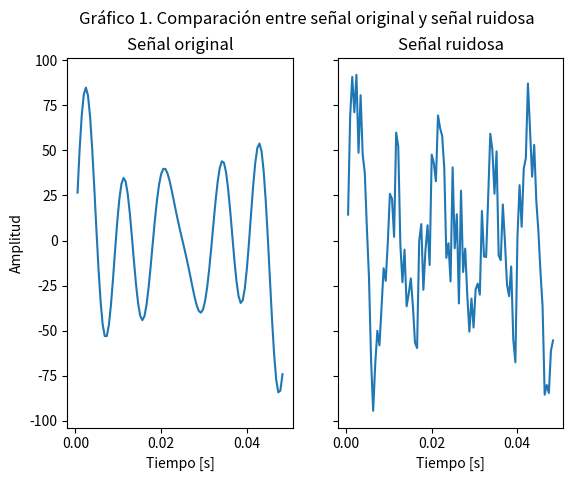

The matplotlib source for this figure: (Note: this script raises an exception after producing the figure.)
# -*- coding: utf-8 -*-
"""
Spyder Editor

Física Computacional

[redacted]
[redacted]

TRANSFORMADA DE FOURIER
"""
import numpy as np
import matplotlib.pyplot as plt
import scipy as sp

# Se definen los parámetros de muestreo.
tasa_muestreo = 2048   #número de muestras por unidad de tiempo
deltaT = 1   #unidad de tiempo

# Se define el tamaño del arreglo de muestras. Cantidad de pares de datos. 
nPuntos = deltaT*tasa_muestreo

'''
 Se crea el arreglo de los puntos t, o sea el arreglo del dominio del tiempo a analizar. 
 
 Se usa la función linspace que crea este arreglo estableciendo los puntos t partiendo 
 de 0 hasta la cantidad total de muestras (nPuntos) cada unidad de tiempo (deltaT).  
'''
arreglo_tiempo = np.linspace(0, deltaT, nPuntos)

''' Se parte de tres frecuencias bases para generar 3 señales, los valores de frecuencia
 y magnitud se define aleatoriamente. '''
 
frecuencia1 = 60
magnitud1 = 20

frecuencia2 = 100
magnitud2 = 40

frecuencia3 = 120
magnitud3 = 30

# Se definen las funciones para caracterizar las tres señales. 
señal1 = magnitud1*np.sin(2*np.pi*frecuencia1*arreglo_tiempo)
señal2 = magnitud2*np.sin(2*np.pi*frecuencia2*arreglo_tiempo)
señal3 = magnitud3*np.sin(2*np.pi*frecuencia3*arreglo_tiempo)

# Se general el ruido para la señal original. 
ruido = np.random.normal(0, 20, nPuntos)

''' La señal original estrará dada por la suma de las tres señales base, según el principio
 de superposición de ondas. '''
 
señal_original = señal1 + señal2 + señal3

# La señal ruidosa se obtendrá añadiendo el ruido generado a la señal original.
señal_ruidosa = señal1 + señal2 + señal3 + ruido

'''Se procede a graficar en una misma figura la señal original producida y la misma con 
el ruido aplicado.  '''

#Formato figura en general.
fig, (ax1, ax2) = plt.subplots(1, 2, dpi = 120, sharey=True)
fig.suptitle('Gráfico 1. Comparación entre señal original y señal ruidosa', fontsize=12)
#Gráfica señal original.
ax1.plot(arreglo_tiempo[1:100], señal_original[1:100])
ax1.set_title('Señal original')
ax1.set_xlabel('Tiempo [s]')
ax1.set_ylabel('Amplitud')
#Gráfica señal ruidosa
ax2.plot(arreglo_tiempo[1:100], señal_ruidosa[1:100])
ax2.set_title('Señal ruidosa')
ax2.set_xlabel('Tiempo [s]')
plt.show()


# Aplicación de la Transformada de Fourier a la señal ruidosa:
    
''' Se crea el arreglo de las frecuencias a analizar con la función linspace partiendo del 
valor 0 hasta la mitad de la tasa de muestreo registrando un punto de frecuencia cada 
cantidad de pares de datos entre 2 (dominio de frecuencias). ''' 
puntos_frecuencia = np.linspace(0.0, 1024, int(nPuntos/2))

# Se aplica la Transformada Rápida de Fourier a la señal ruidosa. 
señal_transformada = sp.fft.fft(señal_ruidosa)

#Se crea el arreglo de amplitudes normalizando la señal evaluada en la mitad de los puntos.
amplitudes = (2/nPuntos)*np.abs(señal_transformada[0:np.int(nPuntos/2)])


# Se grafica la señal ruidosa en el dominio de la frecuencia. 
fig, ax = plt.subplots(dpi=120)
ax.plot(puntos_frecuencia, amplitudes)
ax.set_title('Gráfico 2. Señal ruidosa en el dominio de la frecuencia')
ax.set_xlabel('Frecuencia [Hz]')
ax.set_ylabel('Amplitud')
ax.set_xticks(np.arange(0,1013,100))
plt.show() 
 

# Filtración del ruido en la señal ruidosa en el dominio de la frecuencia:

''' 
Se crea una función con parámetros amplitud (correspondiente al arreglo de amplitudes d
de la señal por filtrar), umbral (parámetro de filtración) y señal (señal a filtrar).

La misma tendrá como salida la señal filtrada y la gráfica de la misma.
'''

def Filtrar_Señal(amplitud, señal, umbral):
    for i in range(len(amplitud)):
        if amplitud[i] < umbral:
            señal[i] = 0.0+0.0j
            amplitud[i] = 0.0
    fig, ax = plt.subplots(dpi = 120)
    ax.plot(puntos_frecuencia, amplitud)
    ax.set_title('Gráfico 3. Señal filtrada en dominio de la frecuencia')
    ax.set_xlabel('Frecuencia [Hz]')
    ax.set_ylabel('Amplitud')
    ax.set_xticks(np.arange(0,1013,100))
    plt.show()
    return señal

'''Se define la señal filtrada llamando a la función Filtrar_Señal, donde se escogen como
 parámetros un umbral de 5, la señal a filtrar será la señal transformada evaluada de 0 
 a todos los pares de puntos y el arreglo de amplitudes de la señal transformada. '''

señal_filtrada = Filtrar_Señal(amplitudes,señal_transformada[0:np.int(nPuntos)], 5)


# Aplicación de la Transformada Rápida Inversa de Fourier a la señal filtrada:
 
# Se aplica la transformada inversa a la señal filtrada.     
TFInversa = sp.fft.ifft(señal_filtrada)
# Se define la señal resultante como la parte real de la transformación inversa. 
# Esta es la señal filtrada en el dominio temporal. 
señal_resultante = TFInversa.real

#Se procede a graficar la señal resultante. 
fig, ax = plt.subplots(dpi = 120)
ax.plot(arreglo_tiempo[1:100], señal_resultante[1:100])
ax.set_title('Gráfica 4 \n Señal filtrada')
ax.set_xlabel('Tiempo [s]')
ax.set_ylabel('Amplitud')
plt.show()

